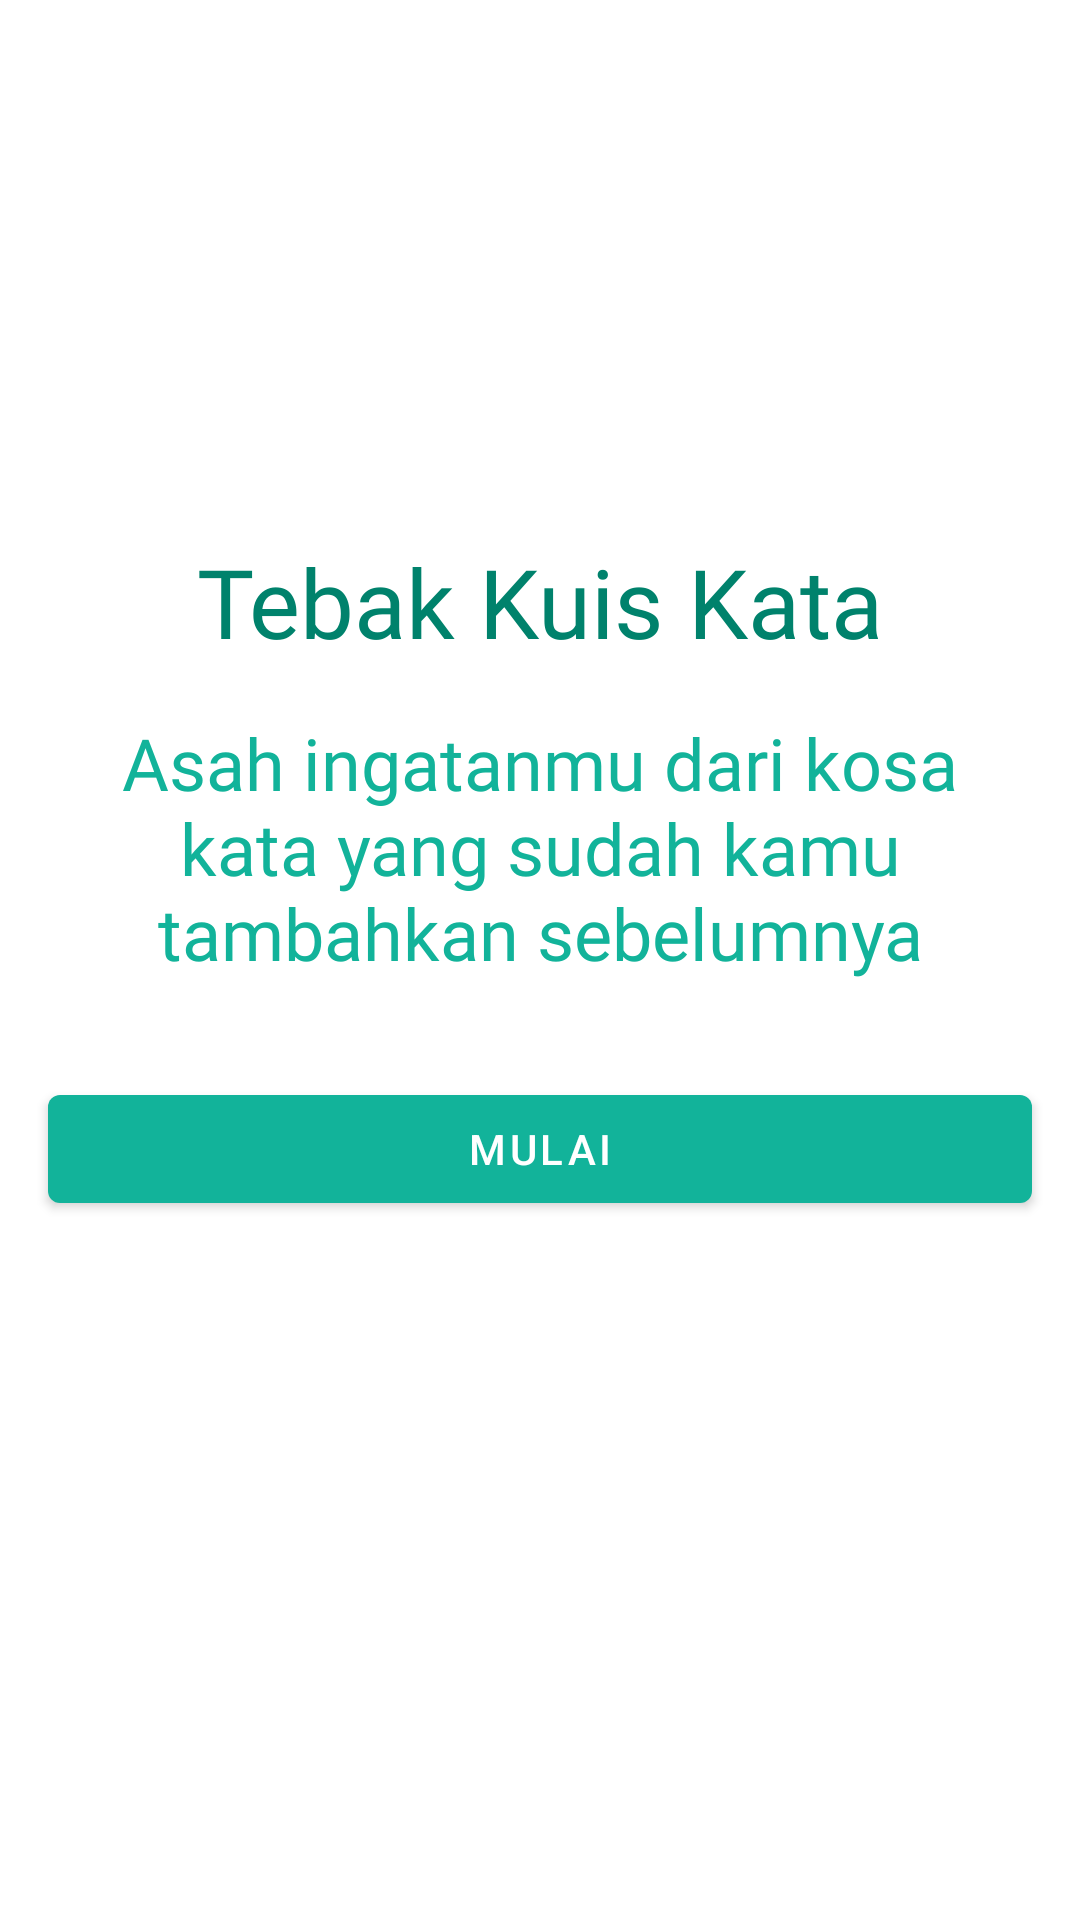

Reconstruct the res/layout file that produces this screen, plus the resources it refers to.
<!-- AndroidManifest.xml: application theme Theme.KosaKata -->
<!-- res/layout/fragment_kuis_kata.xml -->
<?xml version="1.0" encoding="utf-8"?>
<androidx.constraintlayout.widget.ConstraintLayout xmlns:android="http://schemas.android.com/apk/res/android"
    xmlns:app="http://schemas.android.com/apk/res-auto"
    android:layout_width="match_parent"
    android:layout_height="match_parent">

    <com.google.android.material.button.MaterialButton
        android:id="@+id/btn_start"
        android:layout_width="0dp"
        android:layout_height="wrap_content"
        android:layout_marginStart="16dp"
        android:layout_marginTop="32dp"
        android:layout_marginEnd="16dp"
        android:text="@string/text_start"
        app:layout_constraintEnd_toEndOf="parent"
        app:layout_constraintStart_toStartOf="parent"
        app:layout_constraintTop_toBottomOf="@+id/tv_subtitle" />

    <TextView
        android:id="@+id/tv_title"
        android:layout_width="0dp"
        android:layout_height="wrap_content"
        android:layout_marginStart="16dp"
        android:layout_marginEnd="16dp"
        android:fontFamily="@font/gothic_a1_bold"
        android:text="@string/text_tebak_kuis_kata"
        android:textAlignment="center"
        android:textColor="@color/primaryDarkColor"
        android:textSize="32sp"
        app:layout_constraintBottom_toBottomOf="parent"
        app:layout_constraintEnd_toEndOf="parent"
        app:layout_constraintStart_toStartOf="parent"
        app:layout_constraintTop_toTopOf="parent"
        app:layout_constraintVertical_bias="0.3" />

    <TextView
        android:id="@+id/tv_subtitle"
        android:layout_width="0dp"
        android:layout_height="wrap_content"
        android:layout_marginTop="16dp"
        android:fontFamily="@font/gothic_a1"
        android:text="@string/text_description_intro"
        android:textAlignment="center"
        android:textColor="@color/primaryColor"
        android:textSize="24sp"
        app:layout_constraintEnd_toEndOf="@+id/tv_title"
        app:layout_constraintStart_toStartOf="@+id/tv_title"
        app:layout_constraintTop_toBottomOf="@+id/tv_title" />


</androidx.constraintlayout.widget.ConstraintLayout>
<!-- resources referenced by this layout -->
<resources>
  <color name="primaryColor">#12b39a</color>
  <color name="primaryDarkColor">#00826c</color>
  <string name="text_description_intro">Asah ingatanmu dari kosa kata yang sudah kamu tambahkan sebelumnya</string>
  <string name="text_start">Mulai</string>
  <string name="text_tebak_kuis_kata">Tebak Kuis Kata</string>
  <style name="Theme.KosaKata" parent="Theme.MaterialComponents.DayNight.DarkActionBar">
  
          
          <item name="colorPrimary">@color/primaryColor</item>
          <item name="colorPrimaryVariant">@color/primaryDarkColor</item>
          <item name="colorOnPrimary">@color/white</item>
          
          <item name="colorSecondary">@color/secondaryColor</item>
          <item name="colorSecondaryVariant">@color/secondaryDarkColor</item>
          <item name="colorOnSecondary">@color/black</item>
          
          <item name="android:statusBarColor">?attr/colorPrimaryVariant</item>
          
  
      </style>
  <color name="white">#FFFFFFFF</color>
  <color name="secondaryColor">#ff9500</color>
  <color name="secondaryDarkColor">#c66600</color>
  <color name="black">#202020</color>
</resources>
